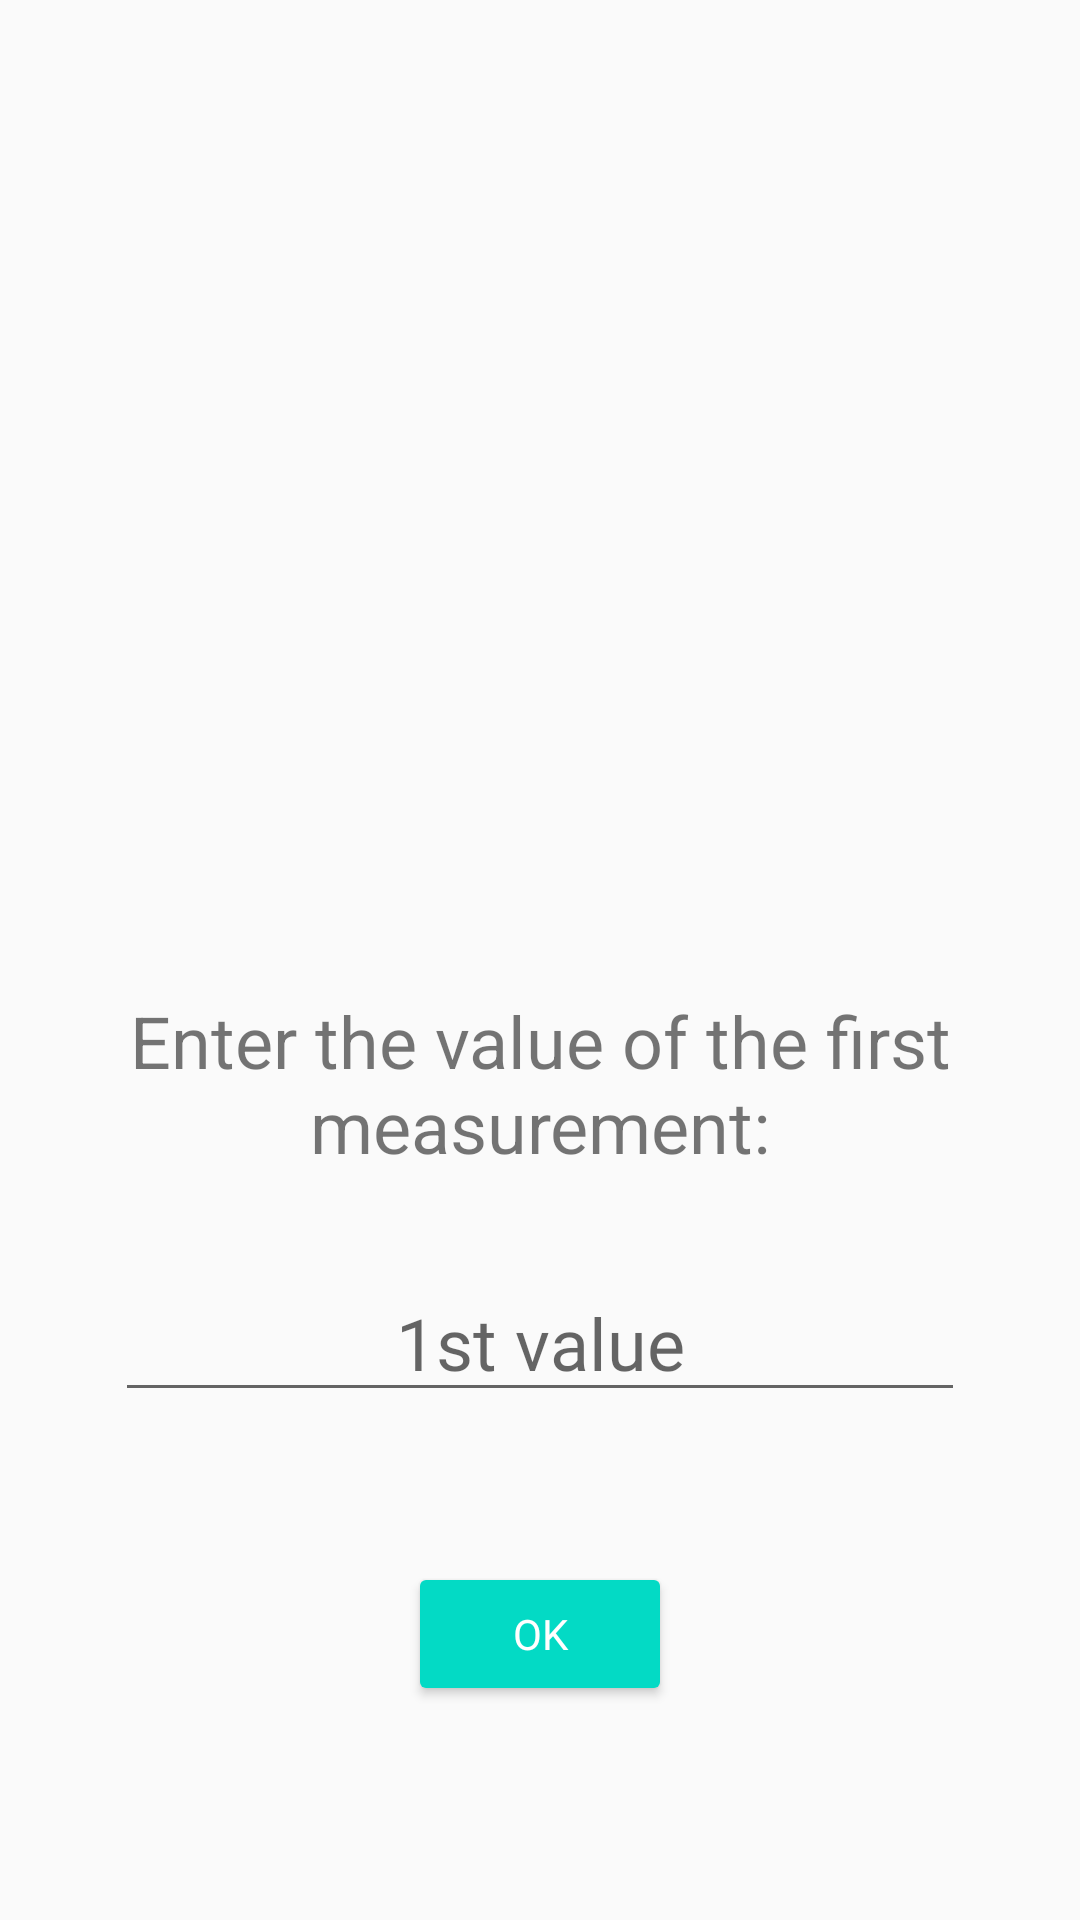

Layout XML and referenced resources for this Android screen:
<!-- AndroidManifest.xml: application theme AppTheme -->
<!-- res/layout/fragment_input.xml -->
<?xml version="1.0" encoding="utf-8"?>
<layout xmlns:android="http://schemas.android.com/apk/res/android"
    xmlns:app="http://schemas.android.com/apk/res-auto"
    xmlns:tools="http://schemas.android.com/tools">

    <androidx.constraintlayout.widget.ConstraintLayout
        android:layout_width="match_parent"
        android:layout_height="match_parent">

        <ImageView
            android:id="@+id/imageView"
            android:layout_width="379dp"
            android:layout_height="221dp"
            android:layout_marginStart="16dp"
            android:layout_marginTop="60dp"
            android:layout_marginEnd="16dp"
            android:src="@drawable/chemistry"
            android:visibility="visible"
            app:layout_constraintEnd_toEndOf="parent"
            app:layout_constraintStart_toStartOf="parent"
            app:layout_constraintTop_toTopOf="parent" />

        <TextView
            android:id="@+id/inputText"
            android:layout_width="wrap_content"
            android:layout_height="wrap_content"
            android:layout_marginTop="20dp"
            android:textAlignment="center"
            android:textSize="24sp"
            android:text="@string/input_text1"
            app:layout_constraintBottom_toBottomOf="parent"
            app:layout_constraintEnd_toEndOf="parent"
            app:layout_constraintHorizontal_bias="0.51"
            app:layout_constraintStart_toStartOf="parent"
            app:layout_constraintTop_toBottomOf="@+id/imageView"
            app:layout_constraintVertical_bias="0.106" />

        <EditText
            android:id="@+id/inputText1"
            android:layout_width="wrap_content"
            android:layout_height="wrap_content"
            android:layout_marginTop="30dp"
            android:ems="10"
            android:fontFamily="@font/roboto"
            android:inputType="number|numberDecimal"
            android:textAlignment="center"
            android:textSize="24sp"
            android:hint="@string/input_hint1"
            app:layout_constraintEnd_toEndOf="parent"
            app:layout_constraintStart_toStartOf="parent"
            app:layout_constraintTop_toBottomOf="@+id/inputText" />

        <Button
            android:id="@+id/submitButton"
            style="@style/Widget.AppCompat.Button.Colored"
            android:layout_width="wrap_content"
            android:layout_height="wrap_content"
            android:layout_marginTop="50dp"
            android:fontFamily="@font/roboto"
            android:text="OK"
            app:layout_constraintEnd_toEndOf="parent"
            app:layout_constraintStart_toStartOf="parent"
            app:layout_constraintTop_toBottomOf="@+id/inputText1"/>

    </androidx.constraintlayout.widget.ConstraintLayout>
</layout>
<!-- resources referenced by this layout -->
<resources>
  <string name="input_hint1">1st value</string>
  <string name="input_text1">Enter the value of the first measurement:</string>
  <style name="AppTheme" parent="Theme.AppCompat.Light.DarkActionBar">
      
      <item name="colorPrimary">@color/colorPrimary</item>
      <item name="colorPrimaryDark">@color/colorPrimaryDark</item>
      <item name="colorAccent">@color/colorAccent</item>
  </style>
  <color name="colorPrimary">#6200EE</color>
  <color name="colorPrimaryDark">#3700B3</color>
  <color name="colorAccent">#03DAC5</color>
</resources>
